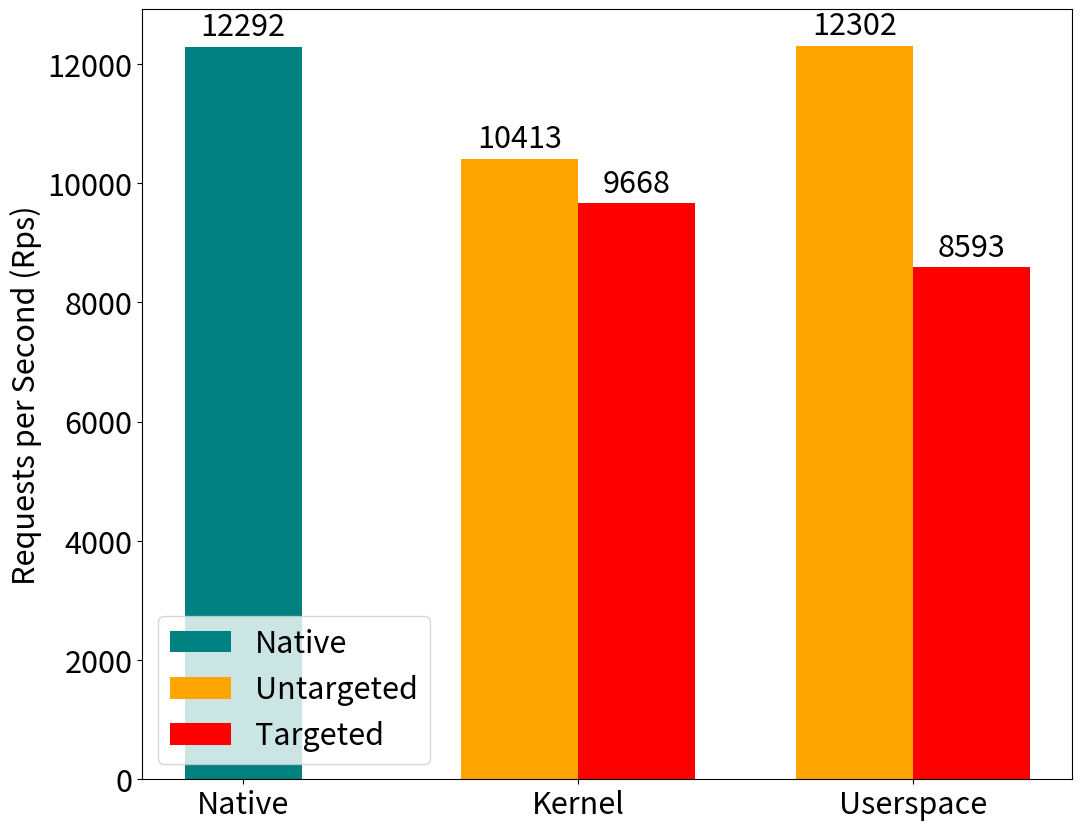

Recreate this plot in Python.
import re
import statistics
import matplotlib.pyplot as plt
import numpy as np

plt.rcParams.update(
    {
        "font.size": 22,
        "axes.labelsize": 22,
        "axes.titlesize": 22,
        "xtick.labelsize": 22,
        "ytick.labelsize": 22,
        "legend.fontsize": 22,
    }
)


# Updated data to reflect 'Native' as a separate category
categories = ['Native', 'Kernel', 'Userspace']
native_data = [12292]  # Native data
untargeted_data = [10413, 12302]  # Untargeted data for Kernel and Userspace
targeted_data = [9668, 8593]  # Targeted data for Kernel and Userspace

# The x locations for the groups
ind = np.arange(len(categories))

# Bar width
width = 0.35

# Create the plot
fig, ax = plt.subplots(figsize=(12, 10))


# Plotting the 'Native' category bar
native_bar = ax.bar(ind[0], native_data, width, label='Native', color='teal')

# Plotting the 'Untargeted' and 'Targeted' category bars for Kernel and Userspace
untargeted_bar = ax.bar(ind[1:] - width/2, untargeted_data, width, label='Untargeted', color='orange')
targeted_bar = ax.bar(ind[1:] + width/2, targeted_data, width, label='Targeted', color='red')

# Add some text for labels, title and custom x-axis tick labels, etc.
ax.set_ylabel('Requests per Second (Rps)')
# ax.set_title('syscount test with nginx')
ax.set_xticks(ind)
ax.set_xticklabels(categories)
ax.legend()

# Function to attach a label above each bar in rects, displaying its height.
def autolabel(rects):
    for rect in rects:
        height = rect.get_height()
        ax.annotate('{}'.format(height),
                    xy=(rect.get_x() + rect.get_width() / 2, height),
                    xytext=(0, 3),  # 3 points vertical offset
                    textcoords="offset points",
                    ha='center', va='bottom')

# Call the autolabel function for each set of bars
autolabel(native_bar)
autolabel(untargeted_bar)
autolabel(targeted_bar)

plt.savefig('syscount.png')
# Show the plotplt.savefig('average_transfer_by_scenario.png')
plt.show()
